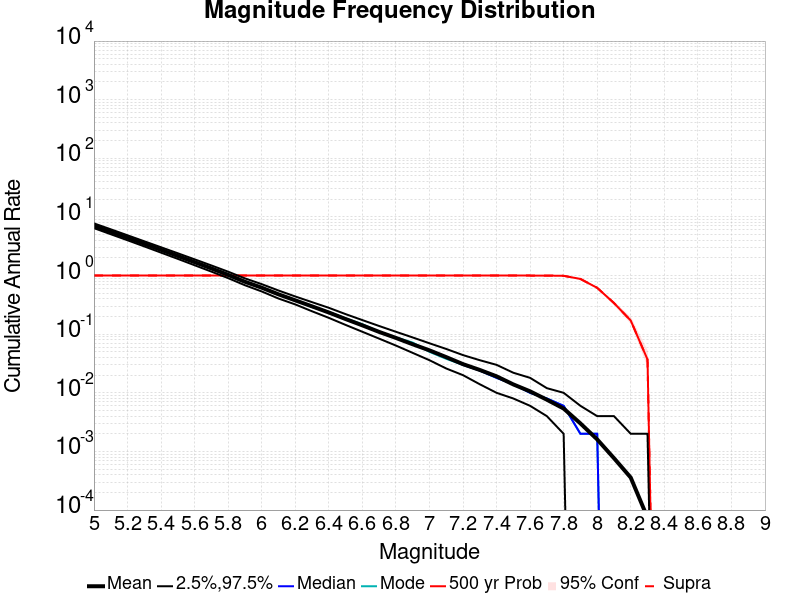

Data behind this chart, as committed beside it:
Mag, Mean, 2.5 %ile, 97.5 %ile, Median, Mode, 500 yr Probability, 500 yr Supra-Seis Prob
5.0, 7.07, 6.444, 7.764, 7.058, 7.048, 1.0, 1.0
5.1, 5.594, 5.074, 6.156, 5.588, 5.606, 1.0, 1.0
5.2, 4.418, 4.002, 4.866, 4.412, 4.456, 1.0, 1.0
5.3, 3.485, 3.144, 3.844, 3.478, 3.548, 1.0, 1.0
5.4, 2.746, 2.46, 3.038, 2.744, 2.694, 1.0, 1.0
5.5, 2.16, 1.926, 2.4, 2.158, 2.114, 1.0, 1.0
5.6, 1.694, 1.5, 1.892, 1.69, 1.716, 1.0, 1.0
5.7, 1.323, 1.168, 1.488, 1.32, 1.34, 1.0, 1.0
5.8, 1.028, 0.904, 1.164, 1.026, 1.006, 1.0, 1.0
5.9, 0.784, 0.684, 0.896, 0.782, 0.774, 1.0, 1.0
6.0, 0.6212, 0.536, 0.714, 0.618, 0.628, 1.0, 1.0
6.1, 0.4785, 0.406, 0.556, 0.476, 0.484, 1.0, 1.0
6.2, 0.378, 0.322, 0.44, 0.376, 0.382, 1.0, 1.0
6.3, 0.2984, 0.246, 0.352, 0.298, 0.29, 1.0, 1.0
6.4, 0.2344, 0.19, 0.282, 0.234, 0.24, 1.0, 1.0
6.5, 0.1814, 0.144, 0.22, 0.182, 0.186, 1.0, 1.0
6.6, 0.1415, 0.11, 0.174, 0.142, 0.148, 1.0, 1.0
6.7, 0.1094, 0.084, 0.138, 0.11, 0.11, 1.0, 1.0
6.8, 0.08638, 0.064, 0.11, 0.086, 0.088, 1.0, 1.0
6.9, 0.06732, 0.048, 0.088, 0.068, 0.072, 1.0, 1.0
7.0, 0.05301, 0.036, 0.07, 0.052, 0.05, 1.0, 1.0
7.1, 0.04063, 0.026, 0.056, 0.04, 0.038, 1.0, 1.0
7.2, 0.03084, 0.02, 0.044, 0.03, 0.03, 1.0, 1.0
7.3, 0.02455, 0.014, 0.036, 0.024, 0.024, 1.0, 1.0
7.4, 0.01912, 0.01, 0.03, 0.018, 0.018, 1.0, 1.0
7.5, 0.0139, 0.008, 0.022, 0.014, 0.014, 1.0, 1.0
7.6, 0.01059, 0.006, 0.018, 0.01, 0.01, 1.0, 1.0
7.7, 0.007624, 0.004, 0.012, 0.008, 0.008, 0.999, 0.999
7.8, 0.005392, 0.002, 0.01, 0.006, 0.006, 0.99, 0.99
7.9, 0.003006, 0.0, 0.006, 0.002, 0.002, 0.876, 0.876
8.0, 0.001604, 0.0, 0.004, 0.002, 0.002, 0.618, 0.618
8.1, 7.68E-4, 0.0, 0.004, 0.0, 0.0, 0.34, 0.34
8.2, 3.58E-4, 0.0, 0.002, 0.0, 0.0, 0.171, 0.171
8.3, 7.4E-5, 0.0, 0.002, 0.0, 0.0, 0.037, 0.037
8.4, 0.0, 0.0, 0.0, 0.0, 0.0, 0.0, 0.0
8.5, 0.0, 0.0, 0.0, 0.0, 0.0, 0.0, 0.0
8.6, 0.0, 0.0, 0.0, 0.0, 0.0, 0.0, 0.0
8.7, 0.0, 0.0, 0.0, 0.0, 0.0, 0.0, 0.0
8.8, 0.0, 0.0, 0.0, 0.0, 0.0, 0.0, 0.0
8.9, 0.0, 0.0, 0.0, 0.0, 0.0, 0.0, 0.0
9.0, 0.0, 0.0, 0.0, 0.0, 0.0, 0.0, 0.0
